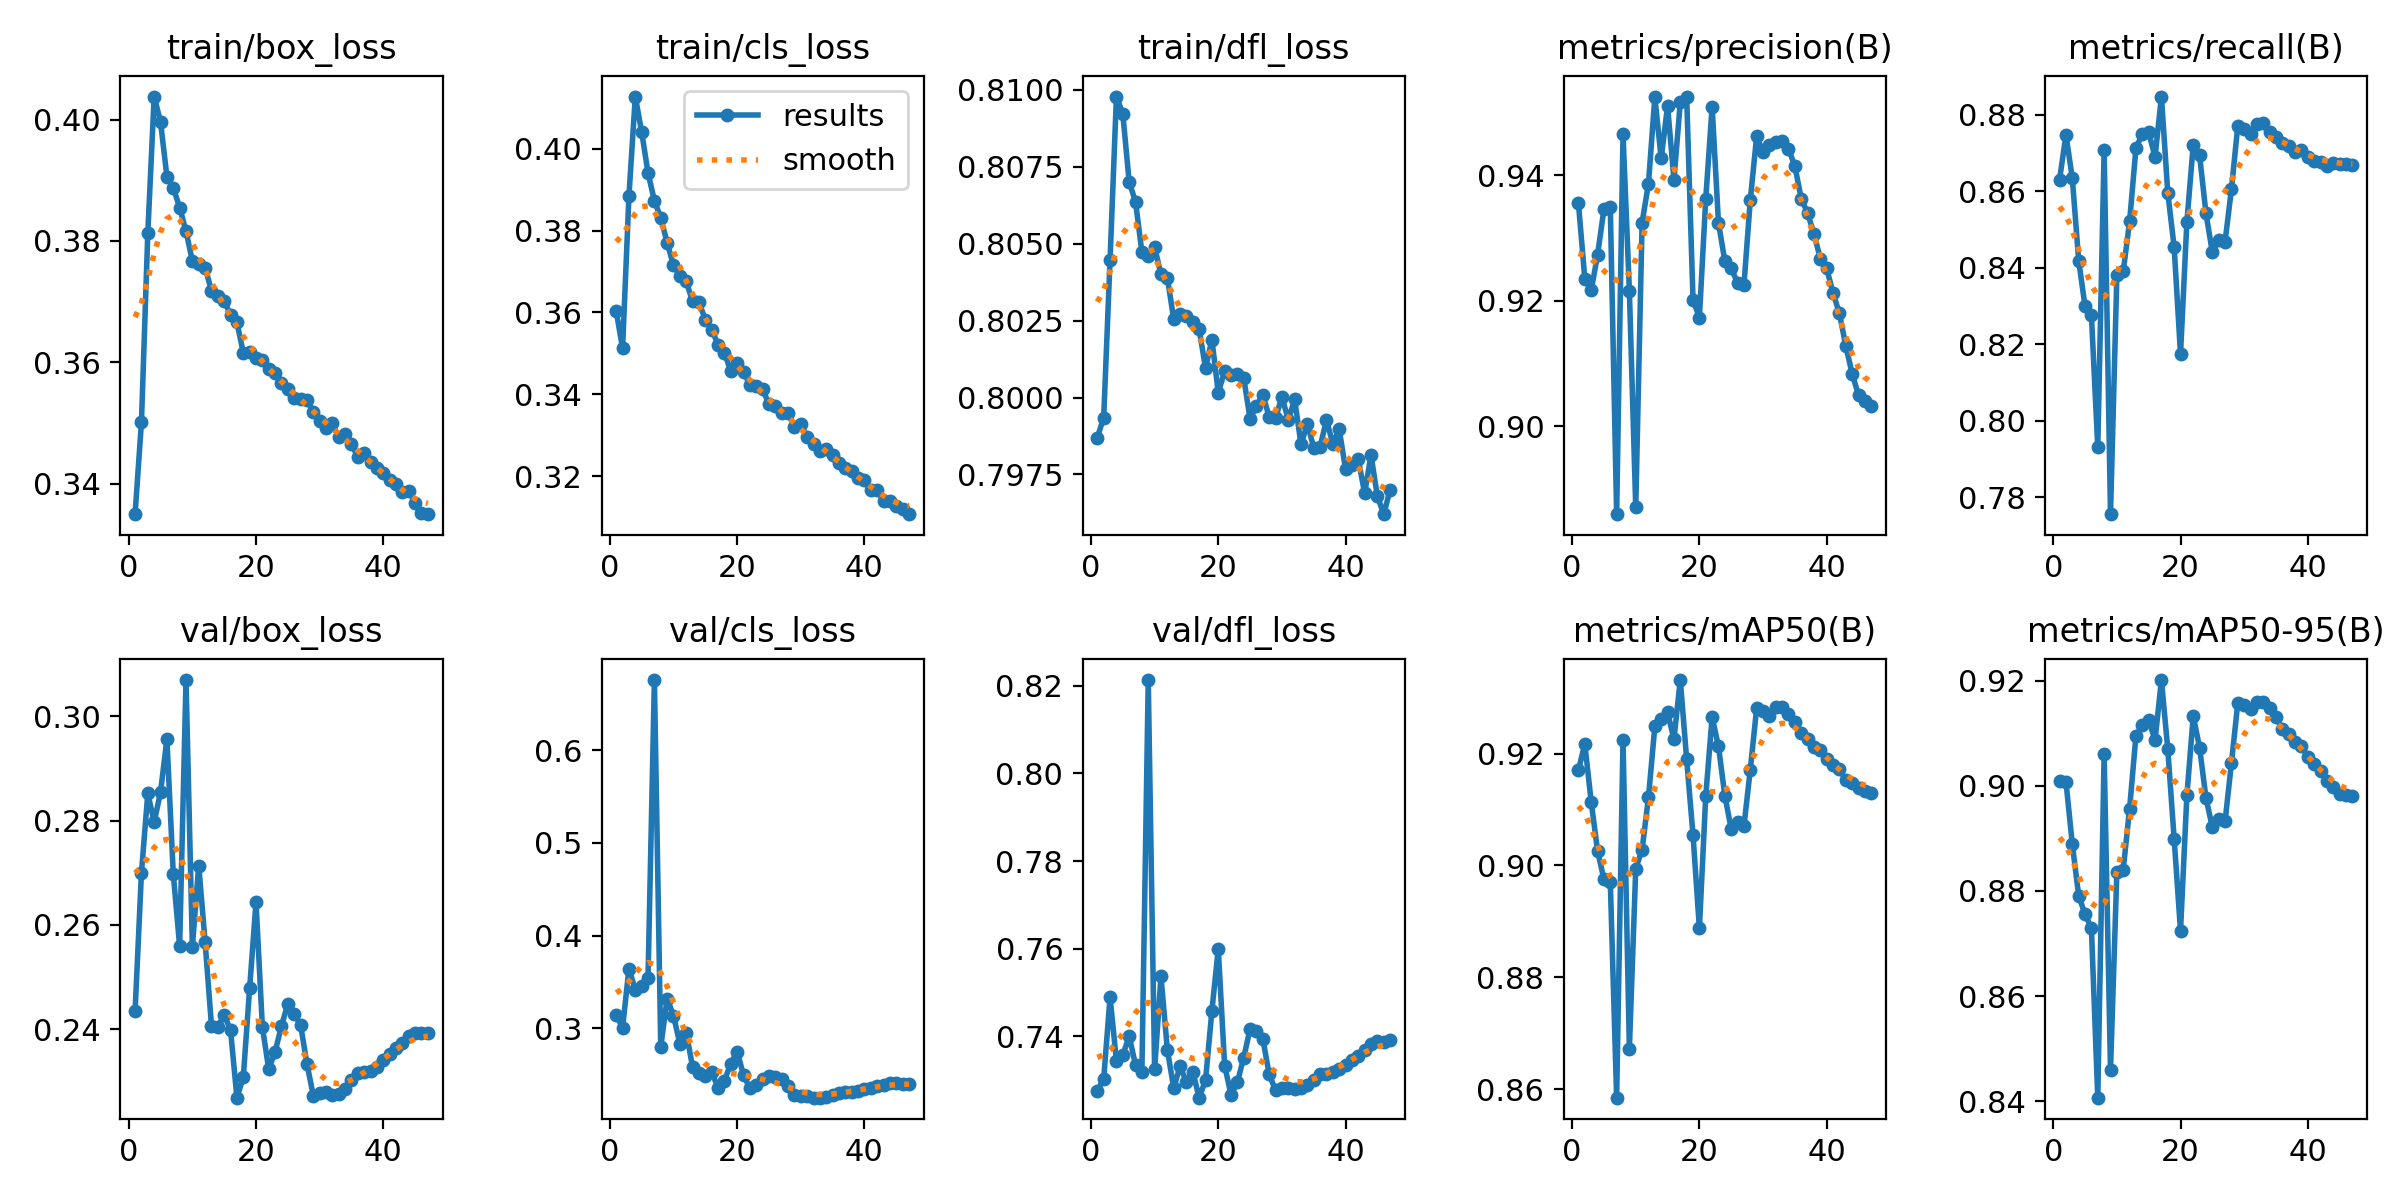

Source data for this figure (header and first rows):
epoch, time, train/box_loss, train/cls_loss, train/dfl_loss, metrics/precision(B), metrics/recall(B), metrics/mAP50(B), metrics/mAP50-95(B), val/box_loss, val/cls_loss, val/dfl_loss, lr/pg0, lr/pg1, lr/pg2, lr/pg3, lr/pg4, lr/pg5, lr/pg6, lr/pg7
1, 122.1, 0.335, 0.3603, 0.7987, 0.9355, 0.863, 0.9171, 0.9009, 0.2435, 0.3147, 0.7275, 0.009984, 0.003328, 0.009984, 0.003328, 0.009984, 0.003328, 0.009984, 0.003328
2, 235.6, 0.3501, 0.3512, 0.7994, 0.9235, 0.8747, 0.9217, 0.9008, 0.27, 0.3005, 0.7303, 0.01985, 0.006617, 0.01985, 0.006617, 0.01985, 0.006617, 0.01985, 0.006617
3, 348, 0.3813, 0.3885, 0.8045, 0.9216, 0.8634, 0.9114, 0.8889, 0.2852, 0.3644, 0.7489, 0.02958, 0.009861, 0.02958, 0.009861, 0.02958, 0.009861, 0.02958, 0.009861
4, 460.8, 0.4038, 0.4128, 0.8098, 0.9273, 0.8418, 0.9026, 0.8791, 0.2797, 0.3417, 0.7344, 0.0294, 0.0098, 0.0294, 0.0098, 0.0294, 0.0098, 0.0294, 0.0098
5, 573.7, 0.3996, 0.4041, 0.8092, 0.9346, 0.8299, 0.8975, 0.8756, 0.2854, 0.3458, 0.7357, 0.0292, 0.009733, 0.0292, 0.009733, 0.0292, 0.009733, 0.0292, 0.009733
6, 686.1, 0.3906, 0.3941, 0.807, 0.935, 0.8276, 0.8971, 0.8729, 0.2956, 0.3545, 0.74, 0.029, 0.009667, 0.029, 0.009667, 0.029, 0.009667, 0.029, 0.009667
7, 798.9, 0.3888, 0.3873, 0.8064, 0.886, 0.793, 0.8585, 0.8407, 0.2698, 0.6754, 0.7334, 0.0288, 0.0096, 0.0288, 0.0096, 0.0288, 0.0096, 0.0288, 0.0096
8, 912.4, 0.3855, 0.3831, 0.8047, 0.9466, 0.8707, 0.9224, 0.906, 0.256, 0.2804, 0.7318, 0.0286, 0.009533, 0.0286, 0.009533, 0.0286, 0.009533, 0.0286, 0.009533
9, 1026, 0.3816, 0.377, 0.8046, 0.9216, 0.7755, 0.8672, 0.8459, 0.3069, 0.332, 0.8213, 0.0284, 0.009467, 0.0284, 0.009467, 0.0284, 0.009467, 0.0284, 0.009467
10, 1139, 0.3767, 0.3715, 0.8049, 0.8871, 0.838, 0.8994, 0.8836, 0.2559, 0.3139, 0.7324, 0.0282, 0.0094, 0.0282, 0.0094, 0.0282, 0.0094, 0.0282, 0.0094
11, 1253, 0.3762, 0.3689, 0.804, 0.9325, 0.839, 0.9028, 0.8841, 0.2714, 0.2834, 0.7537, 0.028, 0.009333, 0.028, 0.009333, 0.028, 0.009333, 0.028, 0.009333
12, 1366, 0.3756, 0.3676, 0.8039, 0.9387, 0.8521, 0.9122, 0.8957, 0.2567, 0.2955, 0.7369, 0.0278, 0.009267, 0.0278, 0.009267, 0.0278, 0.009267, 0.0278, 0.009267
13, 1482, 0.3718, 0.3627, 0.8025, 0.9525, 0.8712, 0.9249, 0.9096, 0.2407, 0.2585, 0.7282, 0.0276, 0.0092, 0.0276, 0.0092, 0.0276, 0.0092, 0.0276, 0.0092
14, 1597, 0.371, 0.3625, 0.8027, 0.9427, 0.875, 0.9262, 0.9116, 0.2405, 0.252, 0.7332, 0.0274, 0.009133, 0.0274, 0.009133, 0.0274, 0.009133, 0.0274, 0.009133
15, 1712, 0.37, 0.3582, 0.8027, 0.9511, 0.8754, 0.9274, 0.9124, 0.2428, 0.2486, 0.7296, 0.0272, 0.009067, 0.0272, 0.009067, 0.0272, 0.009067, 0.0272, 0.009067
16, 1828, 0.3679, 0.3558, 0.8025, 0.9393, 0.869, 0.9226, 0.9087, 0.2399, 0.2529, 0.7319, 0.027, 0.009, 0.027, 0.009, 0.027, 0.009, 0.027, 0.009
17, 1943, 0.3665, 0.3521, 0.8022, 0.9516, 0.8847, 0.9332, 0.9201, 0.2269, 0.2361, 0.726, 0.0268, 0.008933, 0.0268, 0.008933, 0.0268, 0.008933, 0.0268, 0.008933
18, 2057, 0.3616, 0.3501, 0.801, 0.9526, 0.8596, 0.919, 0.907, 0.2308, 0.2437, 0.73, 0.0266, 0.008867, 0.0266, 0.008867, 0.0266, 0.008867, 0.0266, 0.008867
19, 2172, 0.3616, 0.3456, 0.8019, 0.9202, 0.8454, 0.9054, 0.8899, 0.2479, 0.2621, 0.7458, 0.0264, 0.0088, 0.0264, 0.0088, 0.0264, 0.0088, 0.0264, 0.0088
20, 2287, 0.3606, 0.3477, 0.8002, 0.9173, 0.8174, 0.8888, 0.8724, 0.2643, 0.2751, 0.76, 0.0262, 0.008733, 0.0262, 0.008733, 0.0262, 0.008733, 0.0262, 0.008733
21, 2402, 0.3603, 0.3455, 0.8008, 0.9363, 0.852, 0.9124, 0.8982, 0.2404, 0.2498, 0.7333, 0.026, 0.008667, 0.026, 0.008667, 0.026, 0.008667, 0.026, 0.008667
22, 2517, 0.3589, 0.3423, 0.8007, 0.951, 0.8721, 0.9265, 0.9133, 0.2324, 0.2353, 0.7267, 0.0258, 0.0086, 0.0258, 0.0086, 0.0258, 0.0086, 0.0258, 0.0086
23, 2632, 0.3582, 0.3421, 0.8008, 0.9324, 0.8693, 0.9213, 0.9072, 0.2357, 0.2395, 0.7295, 0.0256, 0.008533, 0.0256, 0.008533, 0.0256, 0.008533, 0.0256, 0.008533
24, 2747, 0.3566, 0.3412, 0.8006, 0.9263, 0.8542, 0.9125, 0.8977, 0.2407, 0.246, 0.7351, 0.0254, 0.008467, 0.0254, 0.008467, 0.0254, 0.008467, 0.0254, 0.008467
25, 2862, 0.3556, 0.3376, 0.7993, 0.9252, 0.844, 0.9065, 0.8921, 0.2449, 0.2488, 0.7417, 0.0252, 0.0084, 0.0252, 0.0084, 0.0252, 0.0084, 0.0252, 0.0084
26, 2976, 0.3541, 0.3372, 0.7997, 0.9229, 0.8471, 0.9078, 0.8937, 0.243, 0.2476, 0.7411, 0.025, 0.008334, 0.025, 0.008334, 0.025, 0.008334, 0.025, 0.008334
27, 3091, 0.3539, 0.3354, 0.8001, 0.9225, 0.8468, 0.9071, 0.8932, 0.2409, 0.2458, 0.7394, 0.0248, 0.008267, 0.0248, 0.008267, 0.0248, 0.008267, 0.0248, 0.008267
28, 3207, 0.3538, 0.3355, 0.7994, 0.9361, 0.8605, 0.9171, 0.9043, 0.2334, 0.2375, 0.7313, 0.0246, 0.0082, 0.0246, 0.0082, 0.0246, 0.0082, 0.0246, 0.0082
29, 3321, 0.3517, 0.3321, 0.7993, 0.9463, 0.8771, 0.9282, 0.9158, 0.2273, 0.2279, 0.7277, 0.0244, 0.008134, 0.0244, 0.008134, 0.0244, 0.008134, 0.0244, 0.008134
30, 3435, 0.3503, 0.3327, 0.8, 0.9437, 0.8763, 0.9276, 0.9154, 0.2278, 0.2274, 0.7281, 0.0242, 0.008067, 0.0242, 0.008067, 0.0242, 0.008067, 0.0242, 0.008067
31, 3550, 0.3492, 0.3295, 0.7993, 0.9449, 0.875, 0.9268, 0.9145, 0.2281, 0.2274, 0.7283, 0.024, 0.008, 0.024, 0.008, 0.024, 0.008, 0.024, 0.008
32, 3664, 0.3499, 0.3277, 0.7999, 0.9453, 0.8777, 0.9283, 0.916, 0.2275, 0.2254, 0.7279, 0.0238, 0.007934, 0.0238, 0.007934, 0.0238, 0.007934, 0.0238, 0.007934
33, 3781, 0.3476, 0.3261, 0.7985, 0.9454, 0.8778, 0.9284, 0.9161, 0.2277, 0.2254, 0.7282, 0.0236, 0.007867, 0.0236, 0.007867, 0.0236, 0.007867, 0.0236, 0.007867
34, 3896, 0.3482, 0.3265, 0.7991, 0.9442, 0.8755, 0.9271, 0.9148, 0.2286, 0.2266, 0.7289, 0.0234, 0.0078, 0.0234, 0.0078, 0.0234, 0.0078, 0.0234, 0.0078
35, 4013, 0.3465, 0.3251, 0.7984, 0.9415, 0.8742, 0.9257, 0.9132, 0.2302, 0.2285, 0.7301, 0.0232, 0.007734, 0.0232, 0.007734, 0.0232, 0.007734, 0.0232, 0.007734
36, 4129, 0.3443, 0.3232, 0.7984, 0.9363, 0.8726, 0.9237, 0.9108, 0.2316, 0.2308, 0.7313, 0.023, 0.007667, 0.023, 0.007667, 0.023, 0.007667, 0.023, 0.007667
37, 4245, 0.3451, 0.322, 0.7993, 0.934, 0.8718, 0.9226, 0.9098, 0.2318, 0.2311, 0.7314, 0.0228, 0.0076, 0.0228, 0.0076, 0.0228, 0.0076, 0.0228, 0.0076
38, 4361, 0.3435, 0.3213, 0.7985, 0.9307, 0.8702, 0.9212, 0.9084, 0.2321, 0.2317, 0.7319, 0.0226, 0.007534, 0.0226, 0.007534, 0.0226, 0.007534, 0.0226, 0.007534
39, 4477, 0.3425, 0.3194, 0.799, 0.9267, 0.8708, 0.9207, 0.9075, 0.2328, 0.233, 0.7325, 0.0224, 0.007467, 0.0224, 0.007467, 0.0224, 0.007467, 0.0224, 0.007467
40, 4595, 0.3418, 0.3189, 0.7977, 0.9252, 0.8689, 0.9191, 0.9055, 0.2342, 0.2347, 0.7335, 0.0222, 0.0074, 0.0222, 0.0074, 0.0222, 0.0074, 0.0222, 0.0074
41, 4711, 0.3405, 0.3166, 0.7978, 0.9213, 0.8679, 0.918, 0.9042, 0.2354, 0.2362, 0.7345, 0.022, 0.007334, 0.022, 0.007334, 0.022, 0.007334, 0.022, 0.007334
42, 4827, 0.34, 0.3167, 0.798, 0.918, 0.8678, 0.9172, 0.9029, 0.2364, 0.2375, 0.7354, 0.0218, 0.007267, 0.0218, 0.007267, 0.0218, 0.007267, 0.0218, 0.007267
43, 4943, 0.3385, 0.3139, 0.7969, 0.9128, 0.8665, 0.9152, 0.9009, 0.2375, 0.2389, 0.7368, 0.0216, 0.0072, 0.0216, 0.0072, 0.0216, 0.0072, 0.0216, 0.0072
44, 5060, 0.3388, 0.3139, 0.7981, 0.9084, 0.8674, 0.9147, 0.8998, 0.2388, 0.2407, 0.7382, 0.0214, 0.007134, 0.0214, 0.007134, 0.0214, 0.007134, 0.0214, 0.007134
45, 5176, 0.3368, 0.3127, 0.7968, 0.9049, 0.8672, 0.9138, 0.8984, 0.2394, 0.2411, 0.7388, 0.0212, 0.007067, 0.0212, 0.007067, 0.0212, 0.007067, 0.0212, 0.007067
46, 5291, 0.3352, 0.3119, 0.7962, 0.904, 0.8672, 0.9133, 0.8983, 0.2393, 0.2403, 0.7387, 0.021, 0.007, 0.021, 0.007, 0.021, 0.007, 0.021, 0.007
47, 5407, 0.335, 0.3107, 0.797, 0.9032, 0.8668, 0.9129, 0.898, 0.2393, 0.24, 0.7391, 0.0208, 0.006934, 0.0208, 0.006934, 0.0208, 0.006934, 0.0208, 0.006934
